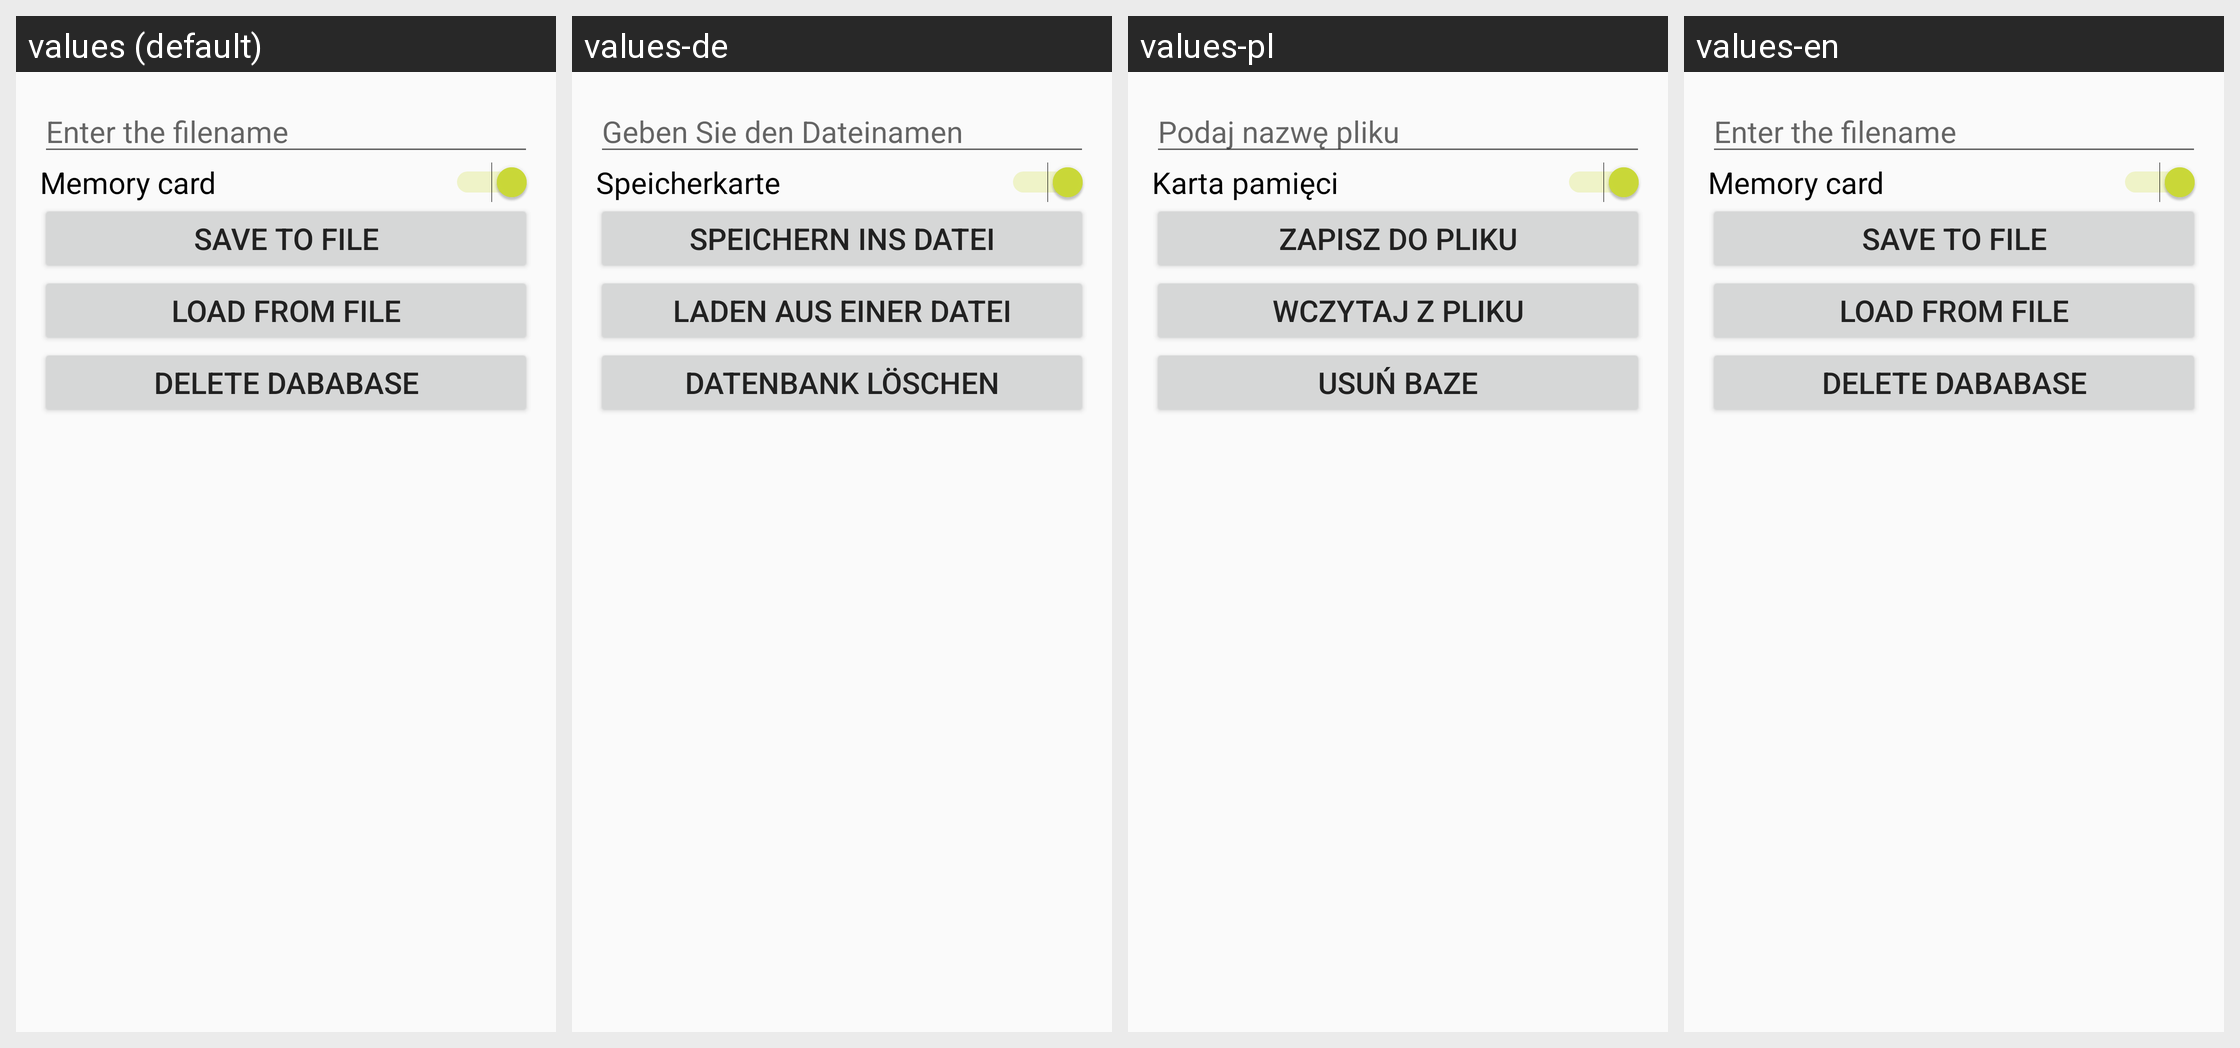

Here is an Android app screen in its default locale and in the app's own translations. Write out the translated-string differences for the strings that appear on this screen.
Android screen res/layout/activity_transfer.xml rendered under 4 locales, left to right: values (default), values-de, values-pl, values-en. Device: Nexus 5 (rendered at 1080×1920; each locale shown at half size, 540×960, under a caption strip naming it); theme AppTheme.
Strings drawn on this screen, with the default value and each locale's value (text and hints the layout hard-codes, and strings that could not be matched under every locale, appear in the picture but are not listed):

type_filename_plz
  values: Enter the filename
  values-de: Geben Sie den Dateinamen
  values-pl: Podaj nazwę pliku
  values-en: Enter the filename

save_file
  values: Save to file
  values-de: Speichern ins Datei
  values-pl: Zapisz do pliku
  values-en: Save to file

load_file
  values: Load from file
  values-de: Laden aus einer Datei
  values-pl: Wczytaj z pliku
  values-en: Load from file

delete_database
  values: Delete dababase
  values-de: Datenbank löschen
  values-pl: Usuń baze
  values-en: Delete dababase

memory_card
  values: Memory card
  values-de: Speicherkarte
  values-pl: Karta pamięci
  values-en: Memory card
